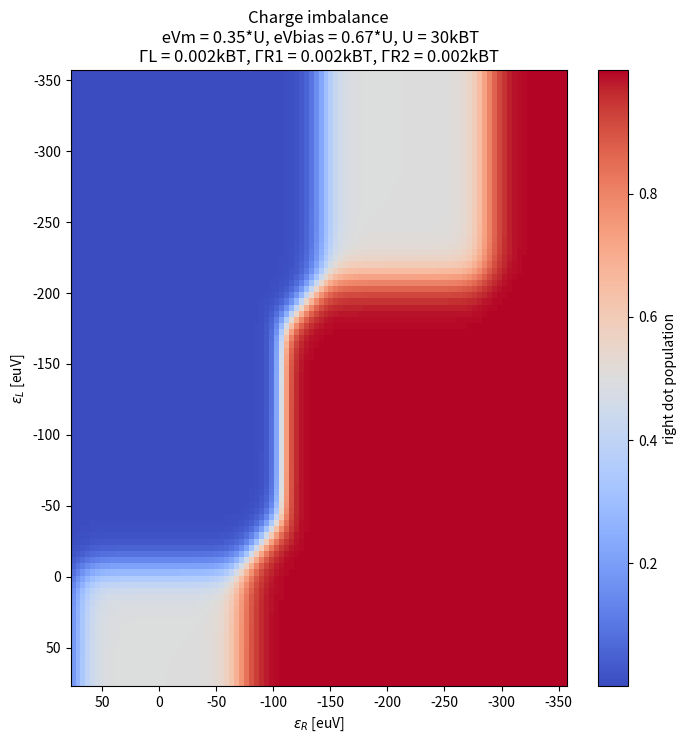

Write Python code to recreate this figure.
import math
import numpy
import numpy as np
from scipy.special import digamma
from scipy.linalg import null_space
import matplotlib.pyplot as plt
from scipy.interpolate import griddata
import matplotlib.cm as cm

"""
this file describes a DQQ with hamiltonian
H = Hbaths + Ht + (tR*nL*dL^+*ckL + tL*nR*dR^+*ckR + h.c.)
Ht = vL*dL^+*ckL + vR*dR^+*ckR + h.c.

since i can't go gamma =2pi*rho v^2
we just wewrite hamiltonian as with v(gamma) and devide out constant sqrt(2pi*rho)
"""

# consts
kB = 86.1733  # [ueV/K]

# [K]=[ueV]/kB -> U[K] = U[ueV]/kB
U = 215
T = 0.033 * U / kB  # K ; paper has 0.026
width = 0.01  # controls width of straight line
GammaL = 0.002 * kB * T
GammaR1 = 0.002 * kB * T   # OUT
GammaR2 = 0.002 * kB * T   # IN

# gammas due to P(E) : right site only (0,0)<->(0,1) & (1,0)<->(1,1)
gamma01 = 0 * kB * T
gamma23 = 0 * kB * T

# gammas due to P(E) : left site only (0,0)<->(1,0) & (0,1)<->(1,1)
gamma02 = 0 * T
gamma13 = 0 * T

# V_bias = 0.35U
eVm = 0.35 * U

# voltage on right dot
V0 = U / 10
Vset = [10 * V0, 5 * V0, 2 * V0, 0]  # 0.2*V0, 0.5*V0, 0.7*V0
Vset = [2*U/3]


def rounder(x):
    if x < 1e-6:
        return 0
    # Find exponent of first non-zero digit
    exponent = math.floor(math.log10(x))

    # Shift, round, shift back
    rounded = round(x / (10 ** exponent)) * (10 ** exponent)

    return rounded


def Fermi_Function(e):
    global kB, T
    return 1 / (1 + np.exp(e / (kB * T)))


def Modified_Fermi_Function(gamma, epsilon):
    global kB, T
    if gamma < 1e-10:
        return Fermi_Function(epsilon)
    return 0.5 + numpy.imag(digamma(0.5 + (gamma - epsilon * 1j) / (2 * numpy.pi * kB * T))) / np.pi


def right_in_out(eps, gamma_level, G1, G2, mu):
    fin = Modified_Fermi_Function(gamma_level + G1 + G2, eps + mu / 2) * G1 + Modified_Fermi_Function(
        gamma_level + G1 + G2, eps - mu / 2) * G2
    fout = (1.0 - Modified_Fermi_Function(gamma_level + G1 + G2, eps + mu / 2)) * G1 + (
                1.0 - Modified_Fermi_Function(gamma_level + G1 + G2, eps - mu / 2)) * G2

    return fin, fout


def stationary_distribution(Gamm):
    """
    Compute stationary distribution P for a rate matrix Gamma.
    Gamma[i,j] = rate from i -> j
    """
    n = Gamm.shape[0]

    # Build generator matrix Q
    Q = Gamm.copy().astype(float)
    for i in range(n):
        Q[i, i] = -np.sum(Gamm[i, :])  # diagonal = -outflow

    # Solve PQ=0 subject to sum(P)=1
    # This is equivalent to solving Q^T P^T = 0
    w, v = np.linalg.eig(Q.T)
    nullspace = v[:, np.isclose(w, 0)]
    Ps = np.real(nullspace[:, 0])
    Ps = Ps / np.sum(Ps)  # normalize to 1
    return Ps


num = 100
k = num ** 2
VL = -120
Energy_1 = np.linspace(-2, 0, num) * U + eVm
Energy_2 = np.linspace(-2, 0, num) * U + eVm

plt.figure(figsize=(8, 8))

for V in Vset:
    cood = []
    alachson = []
    x = []

    for eR in Energy_1:
        for eL in Energy_2:
            print(k)
            k -= 1
            site_1 = eR
            site_2 = eL

            # Configure Gamma_ij
            # (site_2, site_1)
            # (0,0) == 0 ; (0,1) == 1 ; (1,0) == 2 ; (1,1) == 3
            Gammaij_normalized = np.zeros((4, 4))

            # right dot transitions
            fin01, fout10 = right_in_out(site_1, gamma01, GammaR1, GammaR2, V)
            fin23, fout32 = right_in_out(site_1 + U, gamma23, GammaR1, GammaR2, V)

            Gammaij_normalized[0][1] = fin01
            Gammaij_normalized[1][0] = fout10
            Gammaij_normalized[2][3] = fin23
            Gammaij_normalized[3][2] = fout32

            # left dot transitions
            Gammaij_normalized[0][2] = Modified_Fermi_Function(gamma02 + GammaL, site_2) * GammaL
            Gammaij_normalized[2][0] = (1 - Modified_Fermi_Function(gamma02 + GammaL, site_2)) * GammaL

            Gammaij_normalized[1][3] = Modified_Fermi_Function(gamma13 + GammaL, site_2 + U) * GammaL
            Gammaij_normalized[3][1] = (1 - Modified_Fermi_Function(gamma13 + GammaL, site_2 + U)) * GammaL

            P = stationary_distribution(Gammaij_normalized)

            prob = P[3] + P[1]
            #prob = 3 * P[3] + 2 * P[2] - 2 * P[1] - 3 * P[0]

            cood += [(eR, eL, prob)]
            alachson += [prob]
            x += [eR]

    cood = np.array(cood)
    x = cood[:, 0]
    y = cood[:, 1]
    Prob = cood[:, 2]

    Plot2D = True

    if Plot2D:
        grid_x, grid_y = np.mgrid[min(x):max(x):100j, min(y):max(y):100j]

        grid_h = griddata((x, y), Prob, (grid_x, grid_y), method='cubic')

        cmap = plt.get_cmap("coolwarm")
        plt.figure(figsize=(8, 8))
        plt.pcolormesh(grid_x, grid_y, grid_h, cmap=cmap)
        #plt.colorbar(label="$\Delta$")
        plt.colorbar(label="right dot population")

        plt.xlabel("$\epsilon_{R}$ [euV]")
        plt.ylabel("$\epsilon_{L}$ [euV]")
        plt.title("Charge imbalance\n eVm = " + str(round(eVm / U, 2)) + "*U, eVbias = " + str(round(V / U, 2)) + "*U, " +
                  "U = " + str(round(U/(kB*T))) + "kBT\n" +
                  "ΓL = " + str(rounder(GammaL / (kB * T))) + "kBT" +
                  ", ΓR1 = " + str(rounder(GammaR1 / (kB * T))) + "kBT" + ", ΓR2 = " +
                  str(rounder(GammaR2 / (kB * T))) + "kBT")

        plt.gca().invert_yaxis()
        plt.gca().invert_xaxis()
        plt.show()
        exit()
    else:
        pass
    cmap = cm.get_cmap('Reds_r')
    norm = plt.Normalize(min(Vset), max(Vset) + U / 2)
    plt.scatter(x, alachson, color=cmap(norm(V)), label="V = " + str(round(V / U, 2)) + "*U")

plt.title("Right dot population along $\epsilon_{L}$ = " + str(round(VL, 2)) + "µeV\n"
          + "GammaL = " + str(rounder(GammaL / (kB * T))) + "kBT" +
          ", GammaR1 = " + str(rounder(GammaR1 / (kB * T))) +
          "kBT, GammaR2 = " + str(rounder(GammaR2 / (kB * T))) + "kBT\n")
plt.xlabel("$\epsilon_{R}$[euV]")
plt.ylabel("Population at right dot")
plt.gca().invert_xaxis()
plt.legend()
plt.show()
